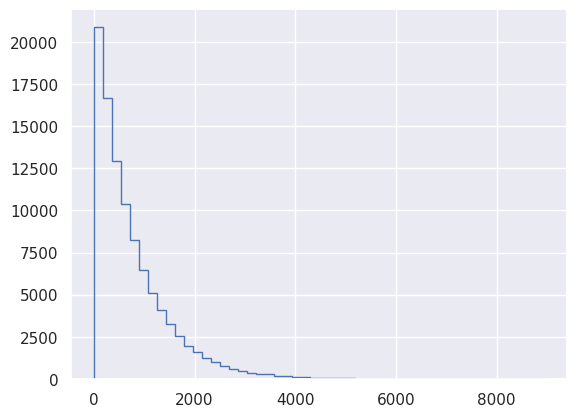

The matplotlib source for this figure: (Note: this script raises an exception after producing the figure.)
import matplotlib.pyplot as plt
import seaborn as sns
import numpy as np

nohitter_times = np.array([ 843, 1613, 1101,  215,  684,  814,  278,  324,  161,  219,  545,
  715,  966,  624,   29,  450,  107,   20,   91, 1325,  124, 1468,
  104, 1309,  429,   62, 1878, 1104,  123,  251,   93,  188,  983,
  166,   96,  702,   23,  524,   26,  299,   59,   39,   12,    2,
  308, 1114,  813,  887,  645, 2088,   42, 2090,   11,  886, 1665,
  1084, 2900, 2432,  750, 4021, 1070, 1765, 1322,   26,  548, 1525,
  77, 2181, 2752,  127, 2147,  211,   41, 1575,  151,  479,  697,
  557, 2267,  542,  392,   73,  603,  233,  255,  528,  397, 1529,
  1023, 1194,  462,  583,   37,  943,  996,  480, 1497,  717,  224,
  219, 1531,  498,   44,  288,  267,  600,   52,  269, 1086,  386,
  176, 2199,  216,   54,  675, 1243,  463,  650,  171,  327,  110,
  774,  509,    8,  197,  136,   12, 1124,   64,  380,  811,  232,
  192,  731,  715,  226,  605,  539, 1491,  323,  240,  179,  702,
  156,   82, 1397,  354,  778,  603, 1001,  385,  986,  203,  149,
  576,  445,  180, 1403,  252,  675, 1351, 2983, 1568,   45,  899,
  3260, 1025,   31,  100, 2055, 4043,   79,  238, 3931, 2351,  595,
  110,  215,    0,  563,  206,  660,  242,  577,  179,  157,  192,
  192, 1848,  792, 1693,   55,  388,  225, 1134, 1172, 1555,   31,
  1582, 1044,  378, 1687, 2915,  280,  765, 2819,  511, 1521,  745,
  2491,  580, 2072, 6450,  578,  745, 1075, 1103, 1549, 1520,  138,
  1202,  296,  277,  351,  391,  950,  459,   62, 1056, 1128,  139,
  420,   87,   71,  814,  603, 1349,  162, 1027,  783,  326,  101,
  876,  381,  905,  156,  419,  239,  119,  129,  467])

def ecdf(data):
	"""Compute ECDF for a one-dimensional array of measurements."""
	# Number of data points: n
	n = len(data)
	
	# x-data for the ECDF: x
	x = np.sort(data)
	
	# y-data for the ECDF: y
	y = np.arange(1, n+1) / float(n)
	# The y data of the ECDF go from 1/n to 1 in equally spaced increments. You can construct this using np.arange(). Remember, however, that the end value in np.arange() is not inclusive. Therefore, np.arange() will need to go from 1 to n+1. Be sure to divide this by n
	return x, y


##---------------------------------
## How often do we get no-hitters?
##---------------------------------
# Set default Seaborn style
sns.set()

# Seed random number generator
np.random.seed(42)

# Compute mean no-hitter time: tau
tau = np.mean(nohitter_times)

# Draw out of an exponential distribution with parameter tau: inter_nohitter_time
inter_nohitter_time = np.random.exponential(tau, 100000)

# Plot the PDF and label axes
_ = plt.hist(inter_nohitter_time,
			 bins=50, normed=True, histtype='step')
_ = plt.xlabel('Games between no-hitters')
_ = plt.ylabel('PDF')

# Show the plot
plt.show()


##---------------------------------
## Do the data follow our story?
##---------------------------------
# Create an ECDF from real data: x, y
x, y = ecdf(nohitter_times)

# Create a CDF from theoretical samples: x_theor, y_theor
x_theor, y_theor = ecdf(inter_nohitter_time)

# Overlay the plots
plt.plot(x_theor, y_theor)
plt.plot(x, y, marker='.', linestyle='none')

# Margins and axis labels
plt.margins(0.02)
plt.xlabel('Games between no-hitters')
plt.ylabel('CDF')

# Show the plot
plt.show()

# It looks like no-hitters in the modern era of Major League Baseball are Exponentially distributed. Based on the story of the Exponential distribution, this suggests that they are a random process; when a no-hitter will happen is independent of when the last no-hitter was.


##---------------------------------
## How is this parameter optimal?
##---------------------------------
# Plot the theoretical CDFs
plt.plot(x_theor, y_theor)
plt.plot(x, y, marker='.', linestyle='none')
plt.margins(0.02)
plt.xlabel('Games between no-hitters')
plt.ylabel('CDF')

# Take samples with half tau: samples_half
samples_half = np.random.exponential(tau/2., 10000)

# Take samples with double tau: samples_double
samples_double = np.random.exponential(tau*2, 10000)

# Generate CDFs from these samples
x_half, y_half = ecdf(samples_half)
x_double, y_double = ecdf(samples_double)

# Plot these CDFs as lines
_ = plt.plot(x_half, y_half)
_ = plt.plot(x_double, y_double)

# Show the plot
plt.show()

# Notice how the value of tau given by the mean matches the data best. In this way, tau is an optimal parameter. Thus, the tau you computed from the mean inter-no-hitter times is optimal in that it best reproduces the data.







